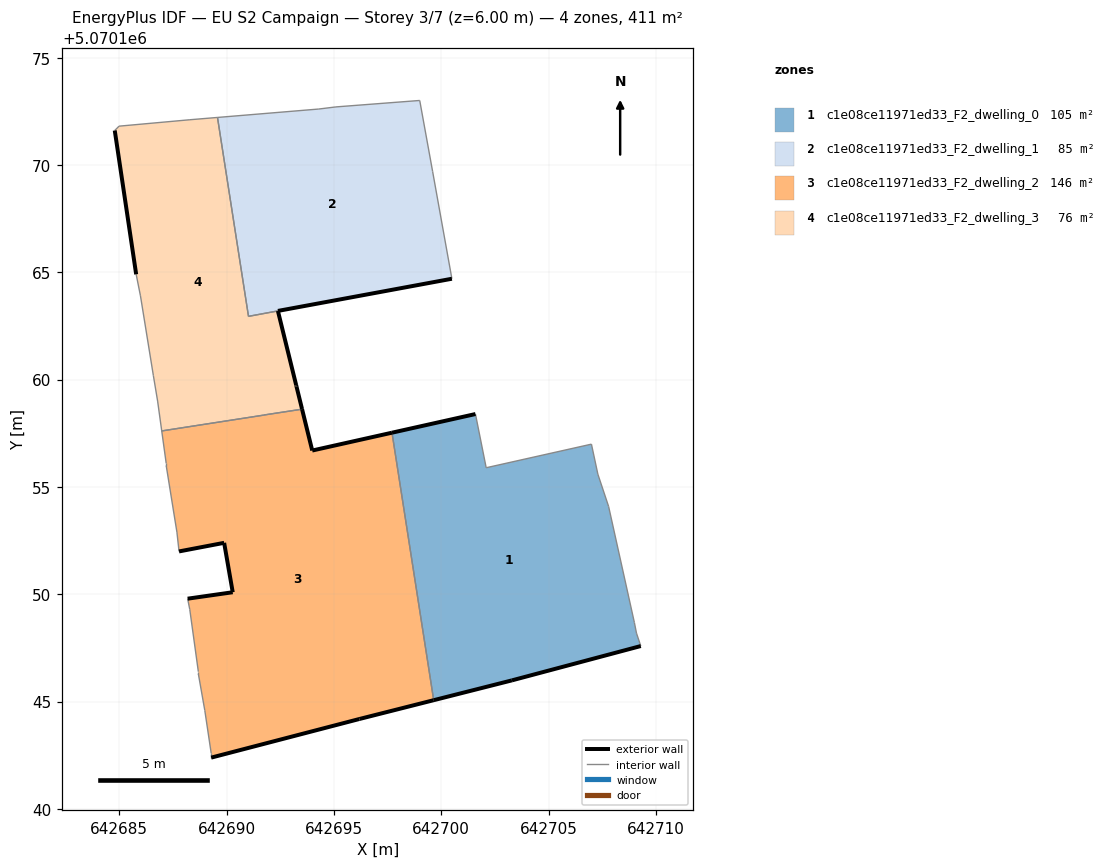
=== STOREY PLAN SPEC (per zone: floor XY polygon, exterior-wall plan segments, windows/doors) ===
zone 1: c1e08ce11971ed33_F2_dwelling_0  (104.6 m²)
  floor: (642709.30, 5070147.59) (642709.10, 5070148.19) (642709.00, 5070148.69) (642707.80, 5070154.09) (642707.30, 5070155.59) (642707.00, 5070156.99) (642702.09, 5070155.89) (642701.59, 5070158.40) (642697.70, 5070157.53) (642699.65, 5070145.06) (642703.29, 5070145.99)
  exterior wall: (642709.30, 5070147.59) – (642703.29, 5070145.99)  [6.2 m]
  exterior wall: (642703.29, 5070145.99) – (642699.65, 5070145.06)  [3.8 m]
  exterior wall: (642697.70, 5070157.53) – (642701.59, 5070158.40)  [4.0 m]
  interior walls: 8
zone 2: c1e08ce11971ed33_F2_dwelling_1  (85.0 m²)
  floor: (642700.49, 5070164.70) (642699.60, 5070169.71) (642699.00, 5070173.01) (642695.09, 5070172.71) (642694.29, 5070172.61) (642689.57, 5070172.22) (642691.02, 5070162.95)
  exterior wall: (642700.49, 5070164.70) – (642692.39, 5070163.20)  [8.2 m]
  exterior wall: (642692.39, 5070163.20) – (642692.39, 5070163.20)  [0.0 m]
  interior walls: 8
zone 3: c1e08ce11971ed33_F2_dwelling_2  (145.7 m²)
  floor: (642699.65, 5070145.06) (642697.70, 5070157.53) (642693.99, 5070156.70) (642693.51, 5070158.62) (642686.97, 5070157.61) (642687.18, 5070156.10) (642687.18, 5070156.00) (642687.68, 5070152.90) (642687.78, 5070152.00) (642689.88, 5070152.40) (642690.28, 5070150.09) (642688.18, 5070149.79) (642688.28, 5070149.29) (642688.68, 5070146.39) (642688.68, 5070146.29) (642688.98, 5070144.59) (642689.28, 5070142.59) (642689.28, 5070142.39) (642696.19, 5070144.19)
  exterior wall: (642693.51, 5070158.62) – (642693.99, 5070156.70)  [2.0 m]
  exterior wall: (642693.99, 5070156.70) – (642697.70, 5070157.53)  [3.8 m]
  exterior wall: (642699.65, 5070145.06) – (642696.19, 5070144.19)  [3.6 m]
  exterior wall: (642696.19, 5070144.19) – (642689.28, 5070142.39)  [7.1 m]
  exterior wall: (642688.18, 5070149.79) – (642690.28, 5070150.09)  [2.1 m]
  exterior wall: (642690.28, 5070150.09) – (642689.88, 5070152.40)  [2.3 m]
  exterior wall: (642689.88, 5070152.40) – (642687.78, 5070152.00)  [2.1 m]
  interior walls: 13
zone 4: c1e08ce11971ed33_F2_dwelling_3  (76.0 m²)
  floor: (642693.51, 5070158.63) (642693.25, 5070159.69) (642693.24, 5070159.74) (642692.39, 5070163.20) (642691.02, 5070162.95) (642689.57, 5070172.22) (642688.29, 5070172.11) (642684.99, 5070171.81) (642684.79, 5070171.61) (642685.78, 5070164.91) (642685.98, 5070163.90) (642686.58, 5070160.20) (642686.78, 5070159.00) (642686.97, 5070157.61)
  exterior wall: (642685.78, 5070164.91) – (642684.79, 5070171.61)  [6.8 m]
  exterior wall: (642692.39, 5070163.20) – (642693.24, 5070159.74)  [3.6 m]
  exterior wall: (642693.24, 5070159.74) – (642693.25, 5070159.69)  [0.1 m]
  exterior wall: (642693.25, 5070159.69) – (642693.51, 5070158.63)  [1.1 m]
  exterior wall: (642693.51, 5070158.62) – (642693.51, 5070158.63)  [0.0 m]
  interior walls: 12

=== DERIVED (storey summary) ===
Building: EU S2 Campaign
Storey: 3 of 7  (floor level z = 6.00 m)
Storey gross floor area: 411.3 m²
Zones on this storey: 4
  - c1e08ce11971ed33_F2_dwelling_0: floor 104.6 m²; exterior wall 14.0 m (41.9 m²); WWR 0.0%
  - c1e08ce11971ed33_F2_dwelling_1: floor 85.0 m²; exterior wall 8.2 m (24.7 m²); WWR 0.0%
  - c1e08ce11971ed33_F2_dwelling_2: floor 145.7 m²; exterior wall 23.1 m (69.3 m²); WWR 0.0%
  - c1e08ce11971ed33_F2_dwelling_3: floor 76.0 m²; exterior wall 11.5 m (34.5 m²); WWR 0.0%
Zone adjacency (shared interzone walls):
  - c1e08ce11971ed33_F2_dwelling_0 ↔ c1e08ce11971ed33_F2_dwelling_2
  - c1e08ce11971ed33_F2_dwelling_1 ↔ c1e08ce11971ed33_F2_dwelling_3
  - c1e08ce11971ed33_F2_dwelling_2 ↔ c1e08ce11971ed33_F2_dwelling_3